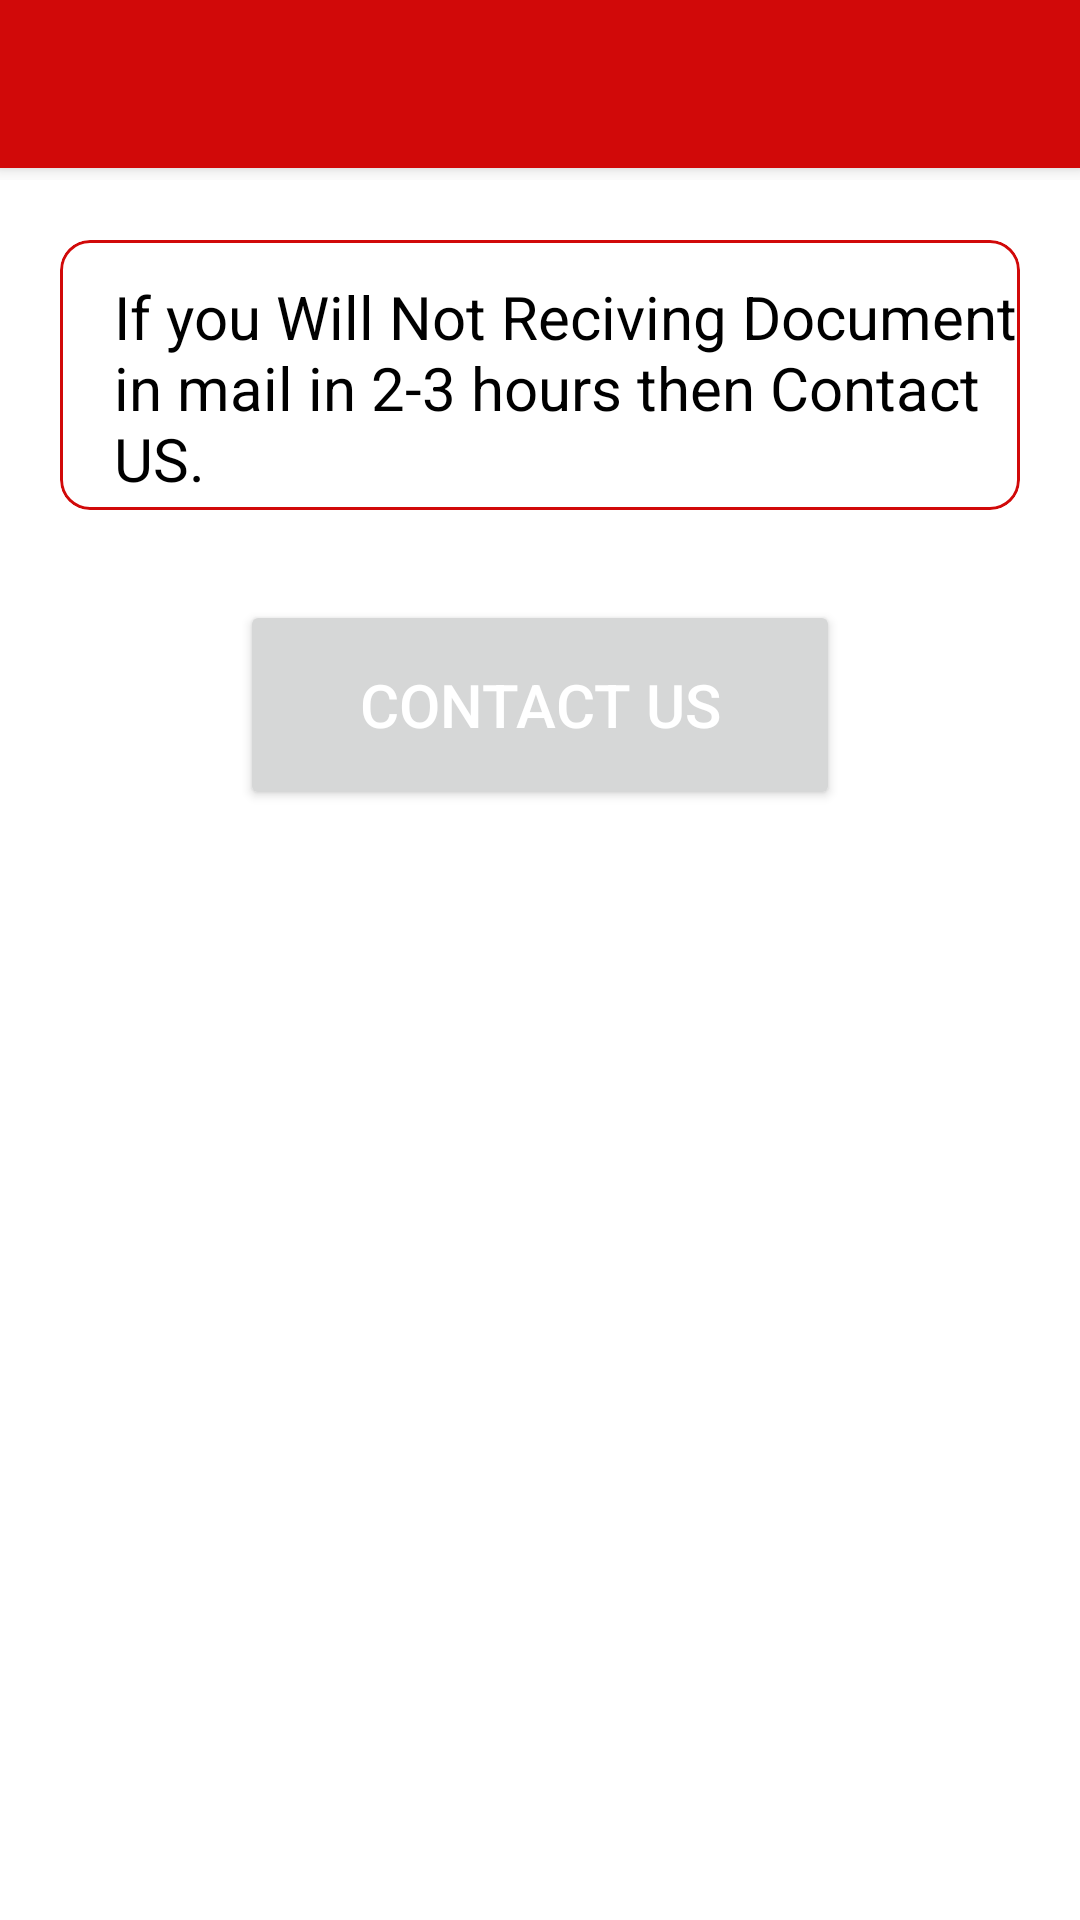

Write the Android layout XML for this screen, with the resource values it uses.
<!-- AndroidManifest.xml: application theme Theme.RKUAyurveda -->
<!-- res/layout/activity_reports.xml -->
<?xml version="1.0" encoding="utf-8"?>
<androidx.appcompat.widget.LinearLayoutCompat xmlns:android="http://schemas.android.com/apk/res/android"
    xmlns:app="http://schemas.android.com/apk/res-auto"
    xmlns:tools="http://schemas.android.com/tools"
    android:layout_width="match_parent"
    android:orientation="vertical"
    android:layout_height="match_parent"
    tools:context=".Reports">

    <include layout="@layout/appbar"
        android:layout_width="match_parent"
        android:layout_height="60dp" />
    <LinearLayout
        android:layout_width="match_parent"
        android:layout_height="wrap_content"
        >
        <com.google.android.material.card.MaterialCardView
            android:id="@+id/card"
            android:layout_width="match_parent"
            android:layout_height="90dp"
            android:elevation="5dp"
            app:cardCornerRadius="10dp"
            style="@style/Widget.Material3.CardView.Outlined"
            app:strokeColor="@color/red"
            android:layout_margin="20dp">

            <LinearLayout
                android:layout_width="match_parent"
                android:layout_height="match_parent"
                android:orientation="horizontal">
            <LinearLayout
                android:layout_width="match_parent"
                android:layout_weight="1"
                android:layout_height="match_parent"
                android:orientation="vertical">
                <TextView
                    android:layout_width="wrap_content"
                    android:layout_height="wrap_content"
                    android:text="If you Will Not Reciving Document in mail in 2-3 hours then Contact US."
                    android:textSize="20sp"
                    android:layout_marginTop="12dp"
                    android:layout_marginStart="18dp"
                    />


            </LinearLayout>

            </LinearLayout>
        </com.google.android.material.card.MaterialCardView>

        </LinearLayout>
    <Button
        android:id="@+id/btngotocontact"
        android:layout_marginTop="10dp"
        android:layout_width="200dp"
        android:layout_gravity="center"
        android:layout_height="70dp"
        android:text="Contact Us"
        app:cornerRadius="40dp"
        android:textColor="@color/white"
        android:textSize="20sp">
    </Button>
</androidx.appcompat.widget.LinearLayoutCompat>
<!-- res/layout/appbar.xml (included above) -->
<?xml version="1.0" encoding="utf-8"?>
<androidx.coordinatorlayout.widget.CoordinatorLayout xmlns:android="http://schemas.android.com/apk/res/android"
    xmlns:app="http://schemas.android.com/apk/res-auto"
    xmlns:tools="http://schemas.android.com/tools"
    android:layout_width="match_parent"
    android:layout_height="80dp">

    <com.google.android.material.appbar.AppBarLayout
        android:layout_width="match_parent"
        android:layout_height="wrap_content"
        android:theme="@style/Theme.RKUAyurveda.AppBarOverlay">

        <com.google.android.material.appbar.MaterialToolbar
            android:id="@+id/toolbar"
            android:layout_width="match_parent"
            app:navigationIcon="@drawable/ic_arrow_back_i"
            app:navigationIconTint="@color/white"
            app:titleCentered="true"
            android:layout_height="?attr/actionBarSize"
            android:background="?attr/colorPrimary"/>

    </com.google.android.material.appbar.AppBarLayout>
</androidx.coordinatorlayout.widget.CoordinatorLayout>
<!-- resources referenced by this layout -->
<resources>
  <color name="red">#D10909</color>
  <color name="white">#FFFFFFFF</color>
  <style name="Theme.RKUAyurveda.AppBarOverlay" parent="ThemeOverlay.AppCompat.Dark.ActionBar" />
  <style name="Theme.RKUAyurveda" parent="Theme.MaterialComponents.DayNight.NoActionBar">
          
          <item name="colorPrimary">@color/red</item>
          <item name="colorSecondary">@color/red</item>
  
          <item name="android:textColor">@color/black</item>
  
          <item name="srcCompat">@drawable/ic_logoapp4</item>
          
          <item name="android:statusBarColor" tools:targetApi="l">@color/red</item>
          
      </style>
  <color name="black">#FF000000</color>
  <!-- drawable ic_logoapp4: vector/xml drawable (drawable, 6703 chars, omitted) -->
</resources>
